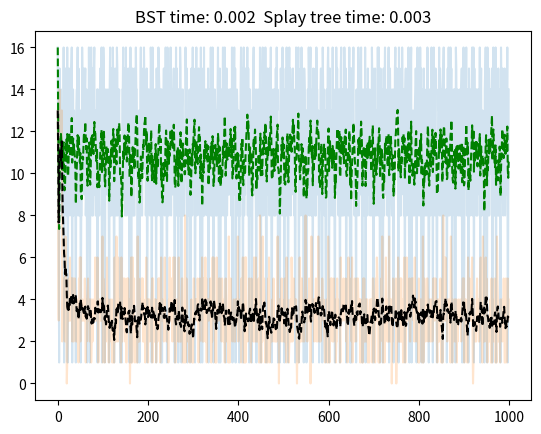

Reproduce this figure in Python.
import time
import numpy as np
import random
from pandas import Series
import matplotlib.pyplot as plt


class BinaryTreeNode(object):
    def __init__(self, key, val=True, left=None, right=None, parent=None):
        self.key = key
        self.val = val
        self.left = left
        self.right = right
        self.parent = parent

    def setLeft(self, node):
        if self.left and self.left.parent == self:
            self.left.parent = None
        self.left = node
        if node:
            node.parent = self

    def setRight(self, node):
        if self.right and self.right.parent == self:
            self.right.parent = None
        self.right = node
        if node:
            node.parent = self

    def isLeft(self, node):
        return node and node.left == self

    def isRight(self, node):
        return node and node.right == self

    def rotate(self):
        if self.parent is None:
            print("cannot rotate on a root!")
            return
        if self == self.parent.left:
            #right rotation
            A = self.left
            B = self.right
            C = self.parent.right
            other = self.parent
            new_parent = self.parent.parent
            if new_parent:
                if new_parent.left == other:
                    new_parent.setLeft(self)
                else:
                    new_parent.setRight(self)
            self.setLeft(A)
            other.setLeft(B)
            other.setRight(C)
            self.setRight(other)
        elif self == self.parent.right:
            #left rotation
            A = self.parent.left
            B = self.left
            C = self.right
            other = self.parent
            new_parent = self.parent.parent
            if new_parent:
                if new_parent.left == other:
                    new_parent.setLeft(self)
                else:
                    new_parent.setRight(self)
            else:
                self.parent = None
            other.setLeft(A)
            other.setRight(B)
            self.setRight(C)
            self.setLeft(other)
        else:
            print("Cannot find self in parent!")


    def __repr__(self, level=0):
        return str(self.key)
        '''Print tree structure (needs work)
        left = self.left.__repr__(level) if self.left else ''
        right = self.right.__repr__(level+1) if self.right else ''
        left = left.split('\n')
        right = right.split('\n')
        combined = ''
        while left or right:
            if left:
                combined += left.pop(0) + ' '
            else:
                combined += ' ' * level
            if right:
                combined += right.pop(0) + ' '
            combined += '\n'
        return str('{0}\n|\\\n{1}'.format(self.key, combined))
        '''

class Tree(object):
    def __init__(self):
        self.root = None

class BinaryTree(Tree):
    def height(self, node=None):
        if not node:
            node = self.root
        leaves = [node]
        level = 0
        while len(leaves) > 0:
            new_leaves = []
            for leaf in leaves:
                if leaf:
                    new_leaves.append(leaf.left)
                    new_leaves.append(leaf.right)
            level += 1
            leaves = new_leaves
        return level

    def checkPointers(self):
        seen = {}
        leaves = [self.root]
        while leaves:
            new_leaves = []
            for leaf in leaves:
                if leaf.left:
                    if leaf.right in seen:
                        print('Multiple parents: {0}->{1}'.format(leaf.key, leaf.left.key))
                    else:
                        new_leaves.append(leaf.left)
                    if leaf.left.parent != leaf:
                        print('erroneous back-pointer:{0}->{1}'.format(leaf.key, leaf.left.key))
                if leaf.right:
                    if leaf.right in seen:
                        print('Multiple parents: {0}->{1}'.format(leaf.key, leaf.left.key))
                    else:
                        new_leaves.append(leaf.right)
                    if leaf.right.parent != leaf:
                        print('erroneous back-pointer:{0}->{1}'.format(leaf.key, leaf.right.key))
                seen[leaf] = True
            leaves = new_leaves

class BinarySearchTree(BinaryTree):
    def depth(self, key):
        node = BinarySearchTree.search(self, key)
        if not node:
            return -1
        ret = 0
        while node.parent:
            node = node.parent
            ret += 1
        return ret

    def insert(self, key, val=True):
        if self.root is None:
            self.root = BinaryTreeNode(key, val)
        else:
            self.insertRecursively(key, val, self.root)

    def insertRecursively(self, key, val, node):
        if key > node.key:
            if node.right is None:
                node.right = BinaryTreeNode(key, val, parent=node)
            else:
                self.insertRecursively(key, val, node.right)
        else:
            if node.key == key:
                print("Attempting to insert a duplicate... disallowed")
                return
            if node.left is None:
                node.left = BinaryTreeNode(key, val, parent=node)
            else:
                self.insertRecursively(key, val, node.left)

    def search(self, key):
        if self.root is None:
            return None
        node = self.searchRecursively(key, self.root)
        #print('got', node)
        return node

    def searchRecursively(self, key, node):
        #print('hit key ', node.key)
        if key == node.key:
            return node
        if key > node.key and node.right:
            return self.searchRecursively(key, node.right)
        elif key < node.key and node.left:
            return self.searchRecursively(key, node.left)
        return None

    def rotate(self, key):
        node = self.search(key)
        node.rotate()
        if node.parent is None:
            self.root = node

    def __repr__(self):
        if self.root:
            return self.stringify(self.root)

    def stringify(self, node, level=0):
        ret = '. ' * level+repr(node.key)+"\n"
        if node.left:
            ret += self.stringify(node.left, level+1)
        else:
            ret += '. '*(level+1) + '#' + '\n'
        if node.right:
            ret += self.stringify(node.right, level+1)
        else:
            ret += '. '*(level+1) + '#' + '\n'

        return ret

#challenge: given x, cut a tree into two red-black trees with one
#tree's values < x and one trees's values > x
class RedBlackTree(BinarySearchTree):
    '''
    '''
    pass

class SplayTree(BinarySearchTree):
    '''In a splay tree, accessing a node x of a BST brings it to the root.
       Thus, recently accessed items are quick to access again.
       Insertion, look-up and removal are O(logn) amortized. For sequences
       of non-random operations, splay trees perform better than normal BSTs.

       Conjectured to be dynamically optimal
    '''
    def search(self, key):
        node = BinarySearchTree.search(self, key)
        self.splay(node)
        return node

    def splay(self, node):
        while node.parent:
            #print('height:', self.height(node))
            if node.parent.parent is None:
                node.rotate()
                #print('zig')
            elif (node.isLeft(node.parent) and node.parent.isLeft(node.parent.parent)) or (node.isRight(node.parent) and node.parent.isRight(node.parent.parent)):
                node.parent.rotate()
                node.rotate()
                #print('zig-zig')
            else:
                node.rotate()
                node.rotate()
                #print('zig-zag')
        self.root = node

class RangeTree(BinarySearchTree):
    '''
    A range tree on a set of 1-dimensional points is a balanced binary search tree on those points. The points stored in the tree are stored in the leaves of the tree; each internal node stores the largest value contained in its left subtree. A range tree on a set of points in d-dimensions is a recursively defined multi-level binary search tree. Each level of the data structure is a binary search tree on one of the d-dimensions. The first level is a binary search tree on the first of the d-coordinates. Each vertex v of this tree contains an associated structure that is a (d−1)-dimensional range tree on the last (d−1)-coordinates of the points stored in the subtree of v.
    '''
    def __init__(d):
        raise NotImplementedError()


class TangoTree(BinarySearchTree):
    '''
    The basic idea of a Tango Tree is to store "preferred child" paths,
    where each node stores its most recently accessed child as the
    preferred child. These paths can be stored as auxiliary BBSTs
    sorted by the original keys.
    '''
    def __init__(d):
        raise NotImplementedError()


'''
___Various properties to care about___
Sequential Access property:
Dynamic Finger:
Working set property:
Unified property: attempts to unify Dynamic Finger and Working Set.
   if t_ij distinct keys accessed in x_i, ..., x_j then x_j costs
   O(lg min_i [|x_i - x_j| + t_ij + 2])
   What we want to find is to find a key that minimizes both being
   in the recent past and close in space. Think about it like growing
   a box outwards from the staring location in space and time.
   This can be achieved with a pointer machine DS, but we don't know
   how to do it with a BST.
Dynamic Optimality (aka O(1)-competitive): we want for the total cost
   to be within the same order as the optimal solution, i.e. that if the
   cost is O(1) when we know the future then the cost is O(1) when we don't. All BBSTs are O(logn)-competitive, and we know how to do
   O(loglogn). Splay trees might be dynamically optimal, but we don't know.
'''

def treeCompare(load_seq, access_seq):
    tree_dict = {'BST':BinarySearchTree(), 'SplayTree':SplayTree()}
    for name,tree in tree_dict.items():
        for item in load_seq:
            tree.insert(item)
    for name,tree in tree_dict.items():
        t0 = time.time()
        for item in access_seq:
            tree.search(item)
        t1 = time.time()
        print("{0} took {1} seconds. Height: {2}".format(name, int((t1-t0)*1000)/1000, tree.height()))

def treeRace():
    #TODO: compare the speed of each tree for lots of access sequences on the given data
    '''
    performance for trees with randomly ordered ranges from 0 to n-1, using
    a subset of size n/m:
    TODO: fill these in
        full set:
        (n = 1000, m = 1, size=1000)
        (n = 10000, m = 1, size=10000)
        1/10 subset:
        (n = 1000, m = 10, size=100)
        (n = 10000, m = 10, size=1000)
        1/100 subset:
        (n = 1000, m = 100, size=10)
        (n = 10000, m = 100, size=100)
        1/1000 subset:
        (n = 10000, m = 1000, size=10)

    Then: fill in for range(1,k) where k < m
    '''
    n = 1000
    m = 100
    k = n/100

    bst = BinarySearchTree()
    splay = SplayTree()

    seq = [i for i in range(n)]
    np.random.shuffle(seq)
    for num in seq:
        bst.insert(num)
        splay.insert(num)
    print(bst)
    print('Racing Splay Tree vs Binary Search Tree (unbalanced, but randomly built) on access times for a reapeating subset of 1/{} of {}k total inserted elements.'.format(m, int(n/100)/10))
    np.random.shuffle(seq)
    splay_series = []
    bst_series = []
    subset = seq[:int(n/m)]
    t0 = time.time()
    for i in range(m):
        np.random.shuffle(subset)
        for num in subset:
            bst_depth = bst.depth(num)
            bst_series.append(bst_depth)
            bst.search(num)
    t1 = time.time()
    for i in range(m):
        np.random.shuffle(subset)
        for num in subset:
            splay_depth = splay.depth(num)
            splay_series.append(splay_depth)
            splay.search(num)
    t2 = time.time()

    splay_series = Series(splay_series)
    bst_series = Series(bst_series)

    bst_series.plot(alpha=0.2)
    splay_series.plot(alpha=0.2)

    bst_series.ewm(span=int(n/m)).mean().plot(style='g--')
    splay_series.ewm(span=int(n/m)).mean().plot(style='k--')

    plt.title("BST time: {0}  Splay tree time: {1}".format(int((t1-t0)*1000)/1000,int((t2-t1)*1000)/1000))
    plt.show()
    '''
    uniform_rand = [random.random() for i in range(n)]
    load = np.copy(uniform_rand)
    print("{} uniform random nums, sorted access".format(n))
    treeCompare(load, sorted(uniform_rand))
    print("{} uniform random nums, shuffled access".format(n))
    np.random.shuffle(uniform_rand)
    treeCompare(load, uniform_rand)

    #This should be what a splay tree is the best at!
    uniform_rand = [num for num in uniform_rand if num < 0.2]
    print("{} uniform random numbers, random load / subset access (<.2)".format(n))
    treeCompare(load, uniform_rand * 5)
    '''
treeRace()

'''
#interesting attempt to print tree structure
#check out http://blog.mikedll.com/2011/04/red-black-trees-in-python.html
#for possible awesome console based printing of trees
'''
